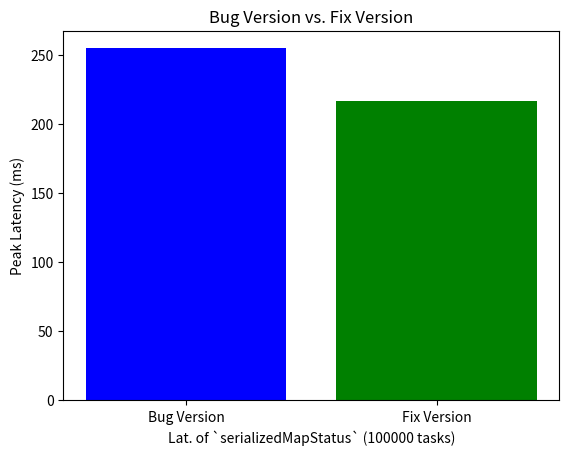

Write Python code to recreate this figure.
import matplotlib.pyplot as plt


values = [255, 217]
labels = ['Bug Version', 'Fix Version']


plt.bar(labels, values, color=['blue', 'green'])


plt.title('Bug Version vs. Fix Version')
plt.xlabel('Lat. of `serializedMapStatus` (100000 tasks)')
plt.ylabel('Peak Latency (ms)')


plt.savefig('./bar_graph.png')